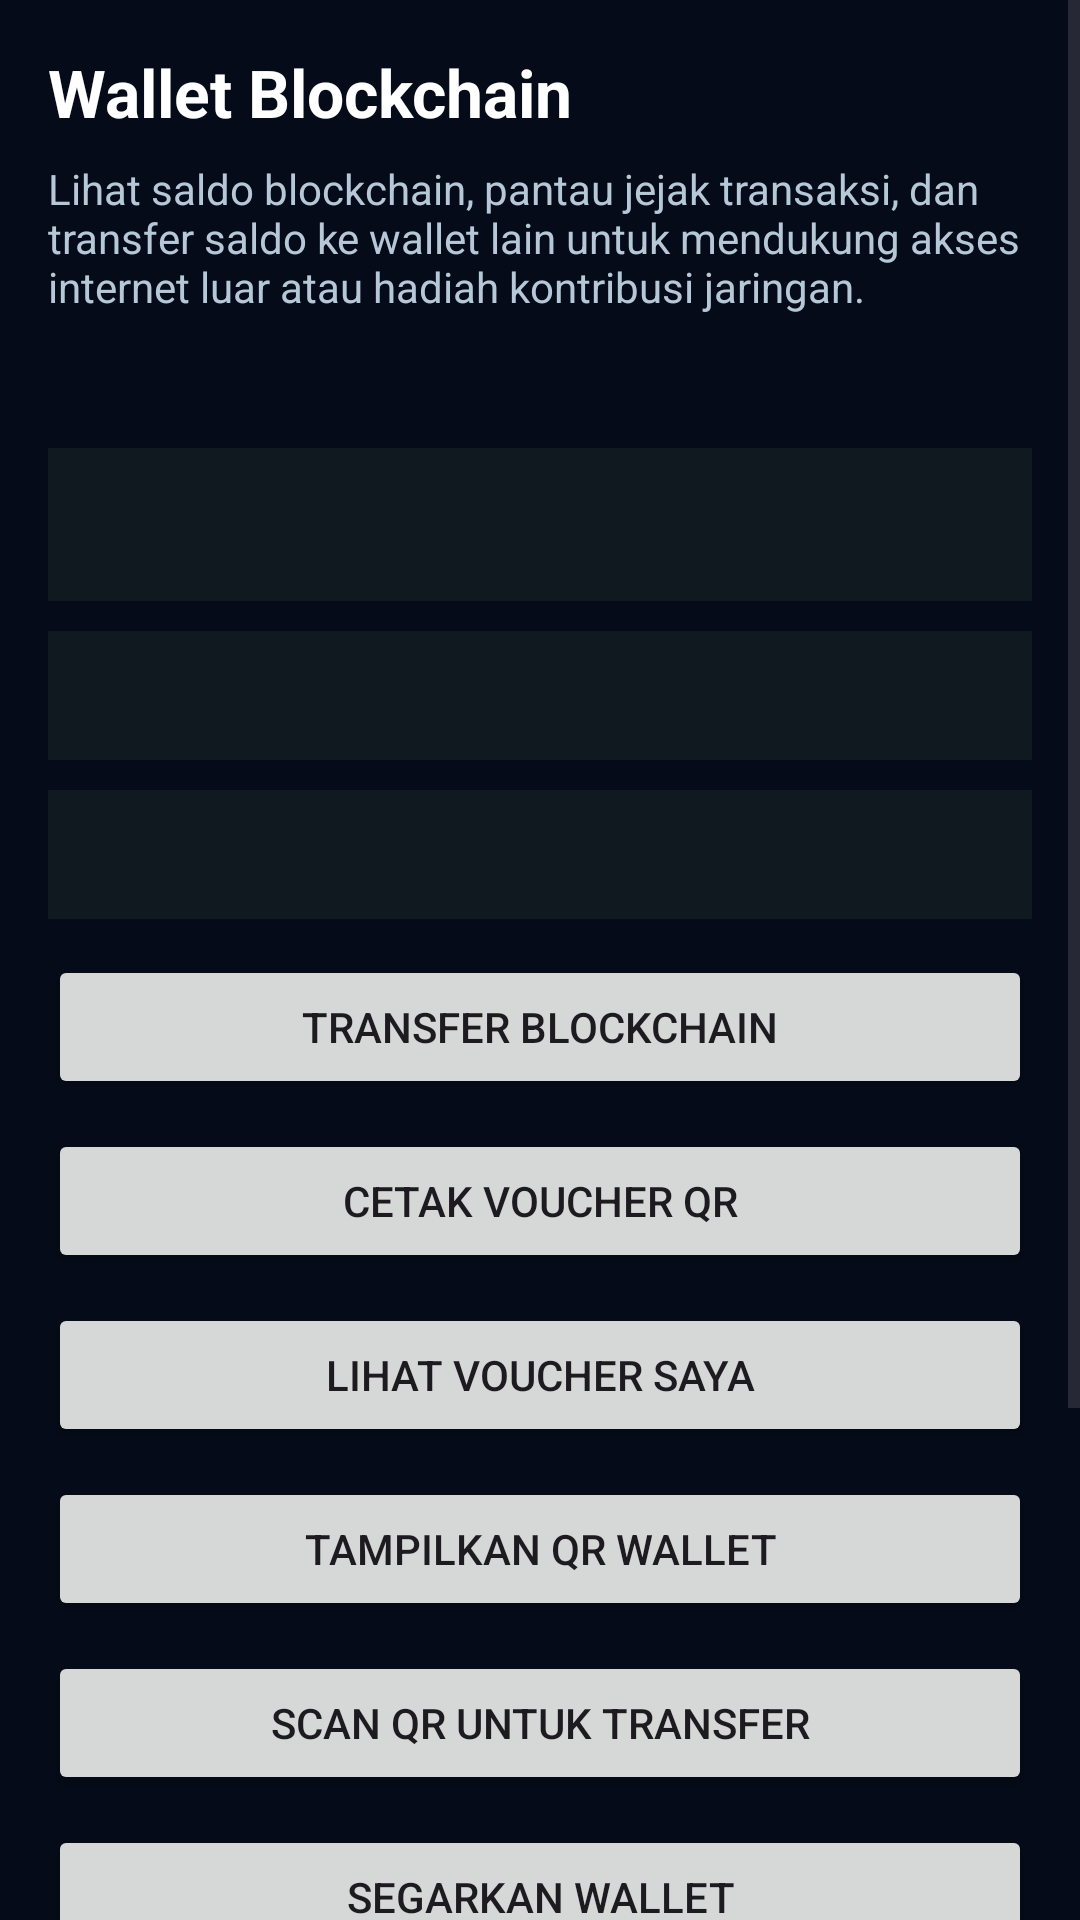

Layout XML and referenced resources for this Android screen:
<!-- AndroidManifest.xml: application theme Theme.GhalbitMeshX2 -->
<!-- res/layout/activity_wallet.xml -->
<?xml version="1.0" encoding="utf-8"?>
<ScrollView xmlns:android="http://schemas.android.com/apk/res/android"
    android:layout_width="match_parent"
    android:layout_height="match_parent"
    android:background="#050B18"
    android:fillViewport="true">

    <LinearLayout
        android:layout_width="match_parent"
        android:layout_height="wrap_content"
        android:orientation="vertical"
        android:padding="16dp">

        <TextView
            android:layout_width="match_parent"
            android:layout_height="wrap_content"
            android:text="@string/wallet_title"
            android:textColor="#FFFFFF"
            android:textSize="22sp"
            android:textStyle="bold" />

        <TextView
            android:layout_width="match_parent"
            android:layout_height="wrap_content"
            android:layout_marginTop="8dp"
            android:text="@string/wallet_subtitle"
            android:textColor="#B6C8D8"
            android:textSize="14sp" />

        <TextView
            android:id="@+id/txtWalletIdentity"
            android:layout_width="match_parent"
            android:layout_height="wrap_content"
            android:layout_marginTop="14dp"
            android:textColor="#FFD54F"
            android:textSize="15sp" />

        <TextView
            android:id="@+id/txtWalletBalance"
            android:layout_width="match_parent"
            android:layout_height="wrap_content"
            android:layout_marginTop="10dp"
            android:background="#101820"
            android:padding="12dp"
            android:textColor="#9FE870"
            android:textSize="20sp"
            android:textStyle="bold" />

        <TextView
            android:id="@+id/txtWalletInternetStatus"
            android:layout_width="match_parent"
            android:layout_height="wrap_content"
            android:layout_marginTop="10dp"
            android:background="#101820"
            android:padding="12dp"
            android:textColor="#E8F1F8"
            android:textSize="14sp" />

        <TextView
            android:id="@+id/txtWalletVoucherSummary"
            android:layout_width="match_parent"
            android:layout_height="wrap_content"
            android:layout_marginTop="10dp"
            android:background="#101820"
            android:padding="12dp"
            android:textColor="#E8F1F8"
            android:textSize="14sp" />

        <Button
            android:id="@+id/btnWalletTransfer"
            android:layout_width="match_parent"
            android:layout_height="wrap_content"
            android:layout_marginTop="12dp"
            android:text="@string/wallet_transfer_button" />

        <Button
            android:id="@+id/btnWalletIssueVoucher"
            android:layout_width="match_parent"
            android:layout_height="wrap_content"
            android:layout_marginTop="10dp"
            android:text="@string/voucher_issue_button" />

        <Button
            android:id="@+id/btnWalletViewVouchers"
            android:layout_width="match_parent"
            android:layout_height="wrap_content"
            android:layout_marginTop="10dp"
            android:text="@string/voucher_view_button" />

        <Button
            android:id="@+id/btnWalletShowQr"
            android:layout_width="match_parent"
            android:layout_height="wrap_content"
            android:layout_marginTop="10dp"
            android:text="@string/wallet_show_qr" />

        <Button
            android:id="@+id/btnWalletScanQr"
            android:layout_width="match_parent"
            android:layout_height="wrap_content"
            android:layout_marginTop="10dp"
            android:text="@string/wallet_scan_qr" />

        <Button
            android:id="@+id/btnWalletRefresh"
            android:layout_width="match_parent"
            android:layout_height="wrap_content"
            android:layout_marginTop="10dp"
            android:text="@string/wallet_refresh" />

        <TextView
            android:layout_width="match_parent"
            android:layout_height="wrap_content"
            android:layout_marginTop="18dp"
            android:text="@string/wallet_recent_title"
            android:textColor="#FFFFFF"
            android:textStyle="bold" />

        <LinearLayout
            android:layout_width="match_parent"
            android:layout_height="wrap_content"
            android:layout_marginTop="10dp"
            android:orientation="horizontal">

            <Button
                android:id="@+id/btnWalletFilterAll"
                android:layout_width="0dp"
                android:layout_height="wrap_content"
                android:layout_weight="1"
                android:text="@string/wallet_filter_all" />

            <Button
                android:id="@+id/btnWalletFilterIncoming"
                android:layout_width="0dp"
                android:layout_height="wrap_content"
                android:layout_marginStart="8dp"
                android:layout_weight="1"
                android:text="@string/wallet_filter_incoming" />
        </LinearLayout>

        <LinearLayout
            android:layout_width="match_parent"
            android:layout_height="wrap_content"
            android:layout_marginTop="8dp"
            android:orientation="horizontal">

            <Button
                android:id="@+id/btnWalletFilterOutgoing"
                android:layout_width="0dp"
                android:layout_height="wrap_content"
                android:layout_weight="1"
                android:text="@string/wallet_filter_outgoing" />

            <Button
                android:id="@+id/btnWalletFilterReward"
                android:layout_width="0dp"
                android:layout_height="wrap_content"
                android:layout_marginStart="8dp"
                android:layout_weight="1"
                android:text="@string/wallet_filter_reward" />
        </LinearLayout>

        <TextView
            android:id="@+id/txtWalletRecent"
            android:layout_width="match_parent"
            android:layout_height="wrap_content"
            android:layout_marginTop="8dp"
            android:background="#101820"
            android:fontFamily="monospace"
            android:padding="12dp"
            android:textColor="#E8F1F8"
            android:textSize="13sp" />

    </LinearLayout>
</ScrollView>
<!-- resources referenced by this layout -->
<resources>
  <string name="voucher_issue_button">CETAK VOUCHER QR</string>
  <string name="voucher_view_button">LIHAT VOUCHER SAYA</string>
  <string name="wallet_filter_all">SEMUA</string>
  <string name="wallet_filter_incoming">MASUK</string>
  <string name="wallet_filter_outgoing">KELUAR</string>
  <string name="wallet_filter_reward">REWARD</string>
  <string name="wallet_recent_title">Riwayat wallet</string>
  <string name="wallet_refresh">SEGARKAN WALLET</string>
  <string name="wallet_scan_qr">SCAN QR UNTUK TRANSFER</string>
  <string name="wallet_show_qr">TAMPILKAN QR WALLET</string>
  <string name="wallet_subtitle">Lihat saldo blockchain, pantau jejak transaksi, dan transfer saldo ke wallet lain untuk mendukung akses internet luar atau hadiah kontribusi jaringan.</string>
  <string name="wallet_title">Wallet Blockchain</string>
  <string name="wallet_transfer_button">TRANSFER BLOCKCHAIN</string>
  <style name="Theme.GhalbitMeshX2" parent="Theme.Material3.DayNight.NoActionBar">
  
          
  
          <item name="colorPrimary">
              @android:color/holo_green_dark
          </item>
  
          <item name="colorPrimaryVariant">
              @android:color/holo_green_light
          </item>
  
          <item name="colorOnPrimary">
              @android:color/white
          </item>
  
          
  
          <item name="android:statusBarColor">
              @android:color/black
          </item>
  
          
  
          <item name="android:navigationBarColor">
              @android:color/black
          </item>
  
      </style>
</resources>
